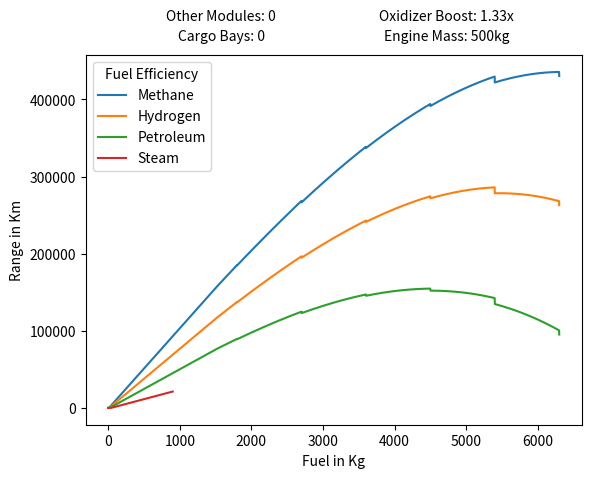

Here is the Python script that generated this plot:
# Created by lfricken https://github.com/lfricken/oni-mods
# Calculates rocket distances.
# equations obtained from Assembly-CSharp.RocketStats.GetRocketMaxDistance

import math
import matplotlib.pyplot as plt
import pylab
from collections import deque

# what is on your rocket?
cargo_bays = 0
other_modules = 0

# must be in descending efficiency! km of range per kg of fuel burned
fuel_efficiencies = [80, 60, 40, 20]
fuel_names = ['Methane', 'Hydrogen', 'Petroleum', 'Steam']

# oxylite is 1.0, lox is 1.33
oxidizer_efficiency = 1.33

stop_graph_at_peak_range = True
fuel_tank_capacity = 900
oxy_tank_capacity = 2700
empty_tank_mass = 100

capsule_mass = 200
engine_mass = 500

cargo_bay_mass = 2000
other_module_mass = 200


def get_num_tanks(amount, amount_per):
	return math.ceil(max(float(1), amount) / amount_per)


def get_num_fuel_tanks(kg_fuel):
	return get_num_tanks(kg_fuel, fuel_tank_capacity)


def get_num_oxy_tanks(kg_oxy):
	return get_num_tanks(kg_oxy, oxy_tank_capacity)


def get_weight(kg_fuel, kg_oxy, cargo_bays_units, other_modules_units):
	num_fuel_tanks = get_num_fuel_tanks(kg_fuel)
	num_oxy_tanks = get_num_oxy_tanks(kg_oxy)

	fuel = num_fuel_tanks * empty_tank_mass + kg_fuel
	oxidizer = num_oxy_tanks * empty_tank_mass + kg_oxy
	capsule_engine = capsule_mass + engine_mass
	storage = cargo_bays_units * cargo_bay_mass
	other = other_modules_units * other_module_mass
	return fuel + oxidizer + capsule_engine + storage + other


def distance_penalty(weight):
	weight = float(weight)
	return max(weight, (weight / 300.0) ** 3.2)


def distance(kg_fuel, kg_oxy, km_per_kg_fuel):
	return oxidizer_efficiency * min(kg_fuel, kg_oxy) * km_per_kg_fuel


def calc_total_distance(kg_fuel, km_per_kg_fuel):
	kg_oxy = kg_fuel

	weight = get_weight(kg_fuel, kg_oxy, cargo_bays, other_modules)
	penalty = distance_penalty(weight)

	max_dist = distance(kg_fuel, kg_oxy, km_per_kg_fuel)
	final_distance = max_dist - penalty
	return final_distance


def test_this():
	assert (1 == get_num_tanks(1, fuel_tank_capacity))
	assert (1 == get_num_tanks(2, fuel_tank_capacity))
	assert (1 == get_num_tanks(fuel_tank_capacity, fuel_tank_capacity))
	assert (2 == get_num_tanks(fuel_tank_capacity + 1, fuel_tank_capacity))
	assert (2 == get_num_tanks(fuel_tank_capacity * 2, fuel_tank_capacity))
	assert (3 == get_num_tanks(fuel_tank_capacity * 2 + 1, fuel_tank_capacity))


def only_gets_worse(distance_delta_queue):
	a = distance_delta_queue[0]
	b = distance_delta_queue[1]
	c = distance_delta_queue[2]
	d = distance_delta_queue[3]

	is_getting_worse = 0 > a
	if stop_graph_at_peak_range:
		is_getting_worse = True

	return is_getting_worse and a > b > c > d


def main():
	max_fuel_amount = 50000
	max_distance = 0
	distance_delta_queue = deque()

	for i in range(len(fuel_efficiencies)):
		efficiency = fuel_efficiencies[i]
		is_most_efficient_fuel = efficiency == fuel_efficiencies[0]
		x_axis = []
		y_axis = []
		for fuel_amount in range(max_fuel_amount):
			new_range = calc_total_distance(fuel_amount, efficiency)

			if fuel_amount > 900 and efficiency == 20:
				break

			distance_delta_queue.append(new_range)
			if len(distance_delta_queue) >= 4:
				if is_most_efficient_fuel and only_gets_worse(distance_delta_queue):
					max_distance = new_range
					max_fuel_amount = fuel_amount
					break  # rocket distance will never go up again

				distance_delta_queue.popleft()

			x_axis.append(fuel_amount)
			y_axis.append(max(float(0), new_range))

		if len(x_axis) == 0:
			print('Your rocket was so bad that it cant even get 1 km of range! Try improving fuel efficiency or reducing weight.')

		plt.plot(x_axis, y_axis, label=fuel_names[i])

	plt.xlabel('Fuel in Kg')
	plt.ylabel('Range in Km')

	pylab.legend(title='Fuel Efficiency', loc='upper left')

	plt.text(max_fuel_amount * 0.25, max_distance * 1.12, 'Cargo Bays: ' + str(cargo_bays), ha='center', va='center')
	plt.text(max_fuel_amount * 0.25, max_distance * 1.18, 'Other Modules: ' + str(other_modules), ha='center', va='center')
	plt.text(max_fuel_amount * 0.75, max_distance * 1.12, 'Engine Mass: ' + str(engine_mass) + 'kg', ha='center', va='center')
	plt.text(max_fuel_amount * 0.75, max_distance * 1.18, 'Oxidizer Boost: ' + str(oxidizer_efficiency) + 'x', ha='center', va='center')

	plt.show()


test_this()  # uncomment to test
main()
